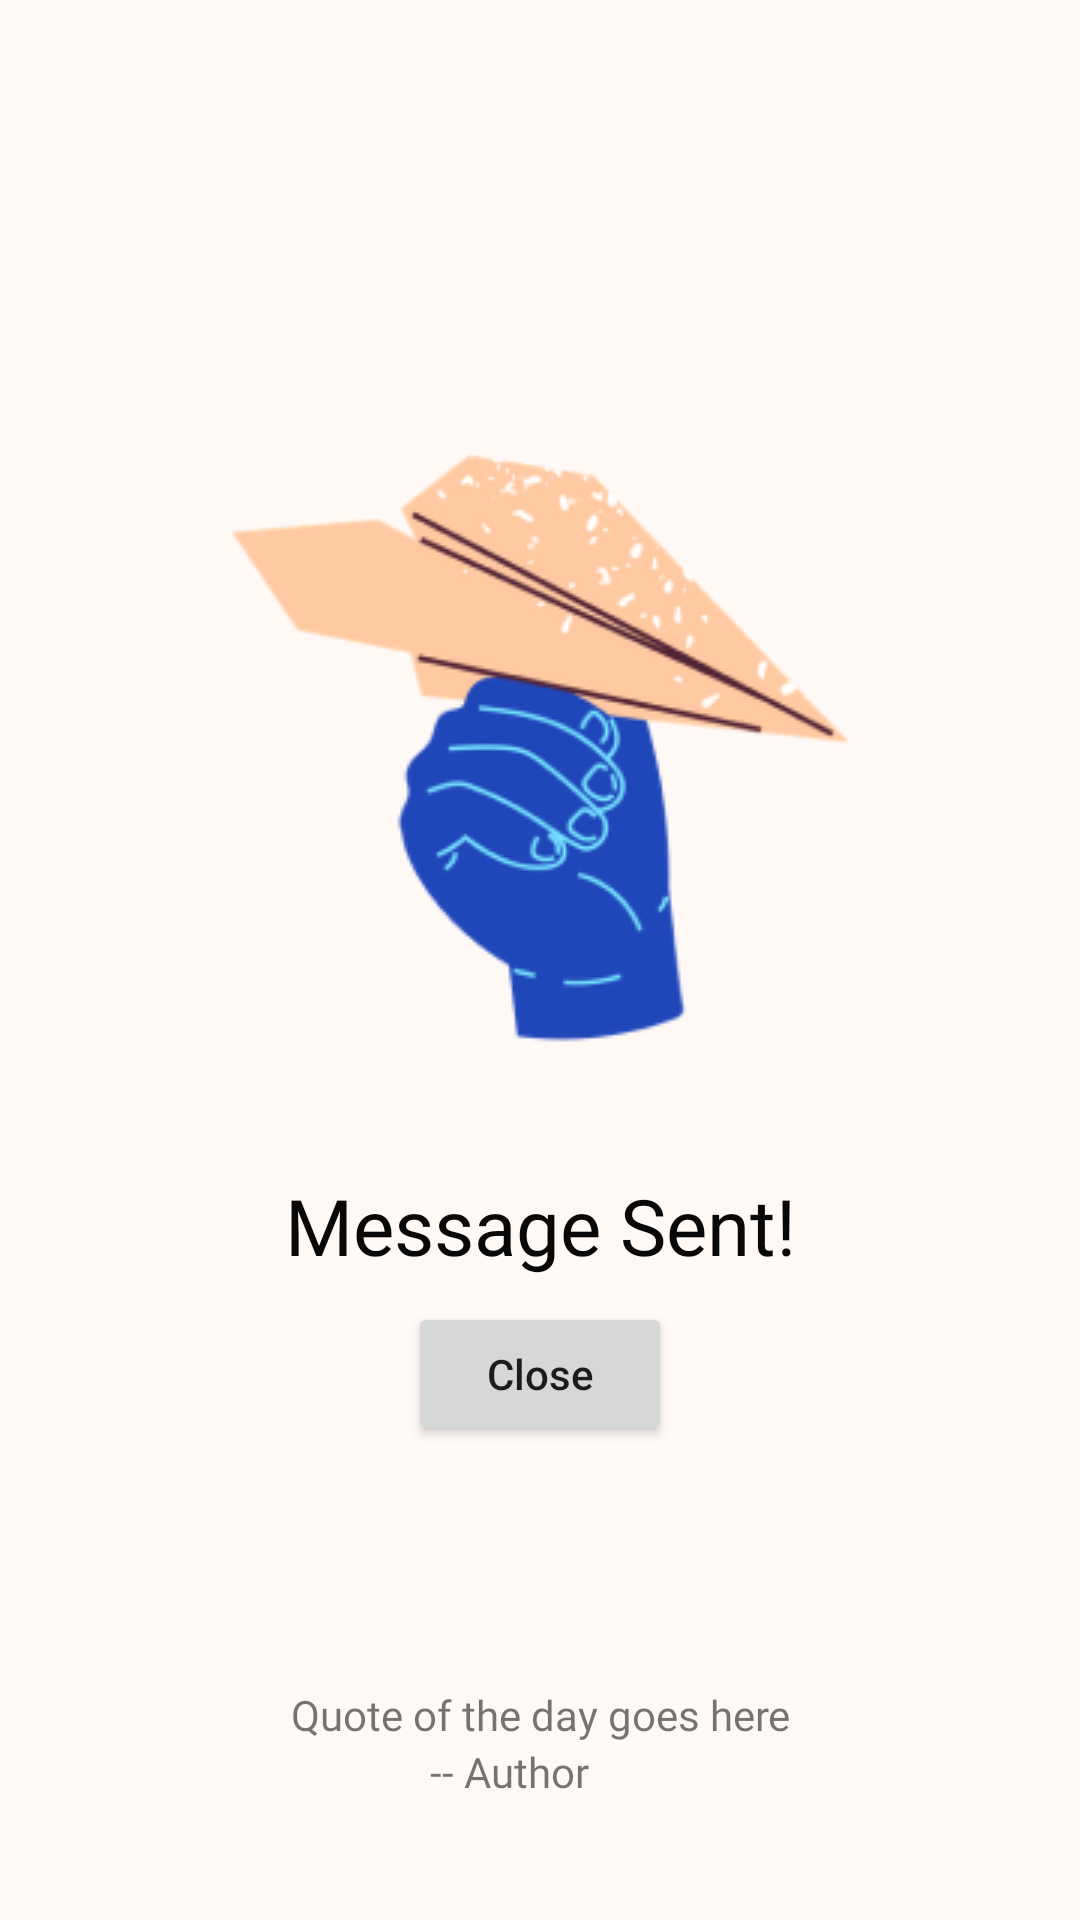

Write the Android layout XML for this screen, with the resource values it uses.
<!-- AndroidManifest.xml: application theme Theme.FriendLink -->
<!-- res/layout/fragment_sent.xml -->
<?xml version="1.0" encoding="utf-8"?>
<androidx.constraintlayout.widget.ConstraintLayout xmlns:android="http://schemas.android.com/apk/res/android"
    xmlns:app="http://schemas.android.com/apk/res-auto"
    xmlns:tools="http://schemas.android.com/tools"
    android:layout_width="match_parent"
    android:layout_height="match_parent"
    android:background="@color/background"
    tools:context=".ui.home.launch.HomeFragment">

    <ImageView
        android:id="@+id/sentImage"
        android:layout_width="wrap_content"
        android:layout_height="wrap_content"
        android:layout_marginTop="140dp"
        android:src="@drawable/sending"
        app:layout_constraintBottom_toTopOf="@+id/messageSent"
        app:layout_constraintEnd_toEndOf="parent"
        app:layout_constraintVertical_bias="0.4"
        app:layout_constraintStart_toStartOf="parent"
        app:layout_constraintTop_toTopOf="parent"
        app:layout_constraintWidth_percent="0.5" />

    <TextView
        android:id="@+id/messageSent"
        android:layout_width="wrap_content"
        android:layout_height="wrap_content"
        android:layout_marginTop="32dp"
        android:text="@string/message_sent"
        android:fontFamily="@font/poppins_bold"
        android:textColor="@color/normal_text_color"
        android:textSize="@dimen/prompt"
        app:layout_constraintEnd_toEndOf="parent"
        app:layout_constraintStart_toStartOf="parent"
        app:layout_constraintTop_toBottomOf="@+id/sentImage" />

    <Button
        android:id="@+id/closeButton"
        android:layout_width="wrap_content"
        android:layout_height="wrap_content"
        android:layout_marginTop="8dp"
        android:text="@string/close"
        android:textAllCaps="false"
        app:layout_constraintEnd_toEndOf="parent"
        app:layout_constraintStart_toStartOf="parent"
        app:layout_constraintTop_toBottomOf="@+id/messageSent" />

    <LinearLayout
        android:layout_width="match_parent"
        android:layout_height="wrap_content"
        android:layout_gravity="center"
        android:layout_marginStart="16dp"
        android:layout_marginEnd="16dp"
        android:layout_marginTop="80dp"
        android:layout_marginBottom="80dp"
        android:layout_marginLeft="24dp"
        android:layout_marginRight="24dp"
        android:orientation="vertical"
        app:layout_constraintTop_toBottomOf="@+id/closeButton">

        <TextView
            android:id="@+id/quote"
            android:layout_gravity="center"
            android:layout_width="wrap_content"
            android:layout_height="wrap_content"
            android:gravity="center"
            android:fontFamily="@font/poppins"
            android:textSize="@dimen/quote_text"
            android:text="Quote of the day goes here"
            app:layout_constraintWidth_percent="0.8" />

        <TextView
            android:id="@+id/author"
            android:layout_gravity="center"
            android:layout_width="73dp"
            android:layout_height="18dp"
            android:fontFamily="@font/poppins"
            android:text="-- Author"
            android:textSize="@dimen/quote_text" />
    </LinearLayout>



</androidx.constraintlayout.widget.ConstraintLayout>
<!-- resources referenced by this layout -->
<resources>
  <color name="background">#FFF9F6</color>
  <color name="normal_text_color">#080808</color>
  <dimen name="prompt">26sp</dimen>
  <dimen name="quote_text">14sp</dimen>
  <!-- drawable sending: png bitmap (drawable, 22513 bytes) -->
  <string name="close">Close</string>
  <string name="message_sent">Message Sent!</string>
  <style name="Theme.FriendLink" parent="Theme.MaterialComponents.DayNight.NoActionBar">
          
          <item name="colorPrimary">@color/color_primary</item>
          <item name="colorPrimaryVariant">@color/color_primary</item>
          <item name="colorOnPrimary">@color/white</item>
          
          <item name="colorSecondary">@color/teal_200</item>
          <item name="colorSecondaryVariant">@color/teal_700</item>
          <item name="colorOnSecondary">@color/black</item>
          
          <item name="android:statusBarColor">?attr/colorPrimaryVariant</item>
          
      </style>
  <color name="color_primary">#FF8D4D</color>
  <color name="white">#FFFFFFFF</color>
  <color name="teal_200">#FF03DAC5</color>
  <color name="teal_700">#FF018786</color>
  <color name="black">#FF000000</color>
</resources>
